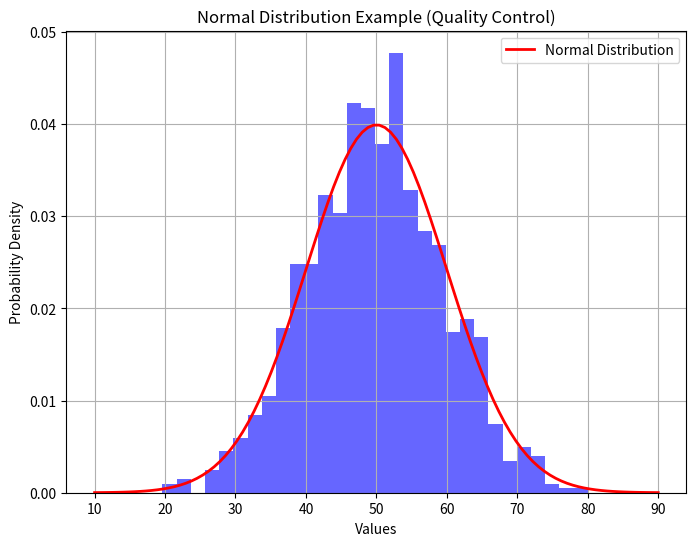
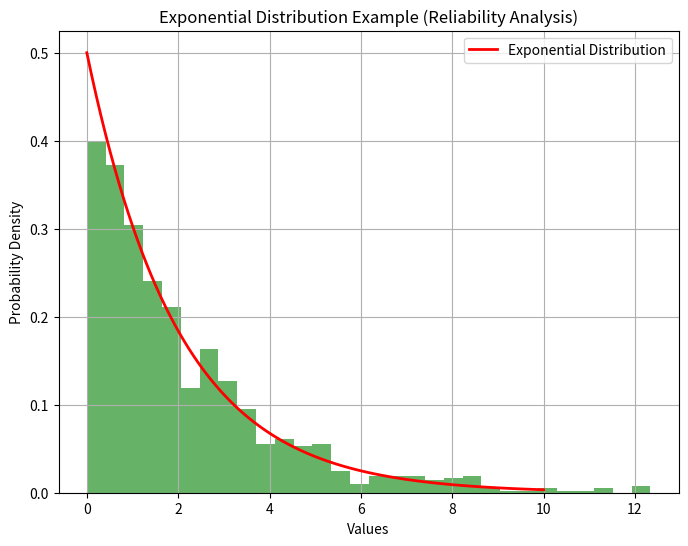

Generate these figures, in order, with matplotlib:
total_outcomes = 6
favorable_outcomes = 1 
probability_4 = favorable_outcomes / total_outcomes
print(f"Probability of rolling a 4: {probability_4}")
import numpy as np
import matplotlib.pyplot as plt
from scipy.stats import norm, poisson, binom, expon
mean = 50
std_dev = 10
samples = np.random.normal(mean, std_dev, 1000)
plt.figure(figsize=(8, 6))
plt.hist(samples, bins=30, density=True, alpha=0.6, color='blue')
x = np.linspace(mean - 4*std_dev, mean + 4*std_dev, 100)
plt.plot(x, norm.pdf(x, mean, std_dev), 'r-', lw=2, label='Normal Distribution')
plt.title('Normal Distribution Example (Quality Control)')
plt.xlabel('Values')
plt.ylabel('Probability Density')
plt.legend()
plt.grid(True)
plt.show()
lambda_param = 5 
k = 3 
prob_3_events = poisson.pmf(k, lambda_param)
print(f"Probability of 3 events occurring in an hour: {prob_3_events}")
n = 10 
p = 0.6 
k_success = 7 
prob_7_success = binom.pmf(k_success, n, p)
print(f"Probability of 7 successes out of 10 trials: {prob_7_success}")
exp_samples = np.random.exponential(scale=2, size=1000)
plt.figure(figsize=(8, 6))
plt.hist(exp_samples, bins=30, density=True, alpha=0.6, color='green')
x_exp = np.linspace(0, 10, 100)
plt.plot(x_exp, expon.pdf(x_exp, scale=2), 'r-', lw=2, label='Exponential Distribution')
plt.title('Exponential Distribution Example (Reliability Analysis)')
plt.xlabel('Values')
plt.ylabel('Probability Density')
plt.legend()
plt.grid(True)
plt.show()
